The GitHub repository ashleycuarenta13-sud/Cacao_Grade_AI contains a labelled image folder "dataset_v2" with 4 categories: over fermented, partially fermented, unfermented, well fermented. Examples follow, each with its label.

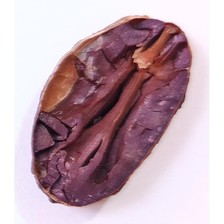
Label: partially fermented

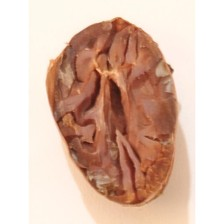
Label: well fermented

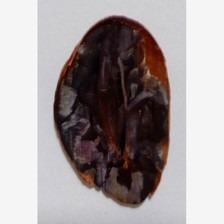
Label: over fermented

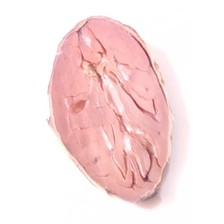
Label: unfermented

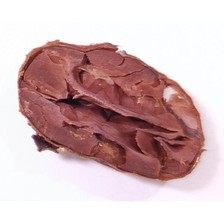
Label: partially fermented

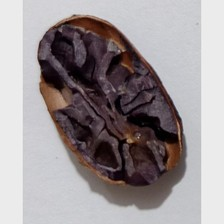
Label: well fermented
